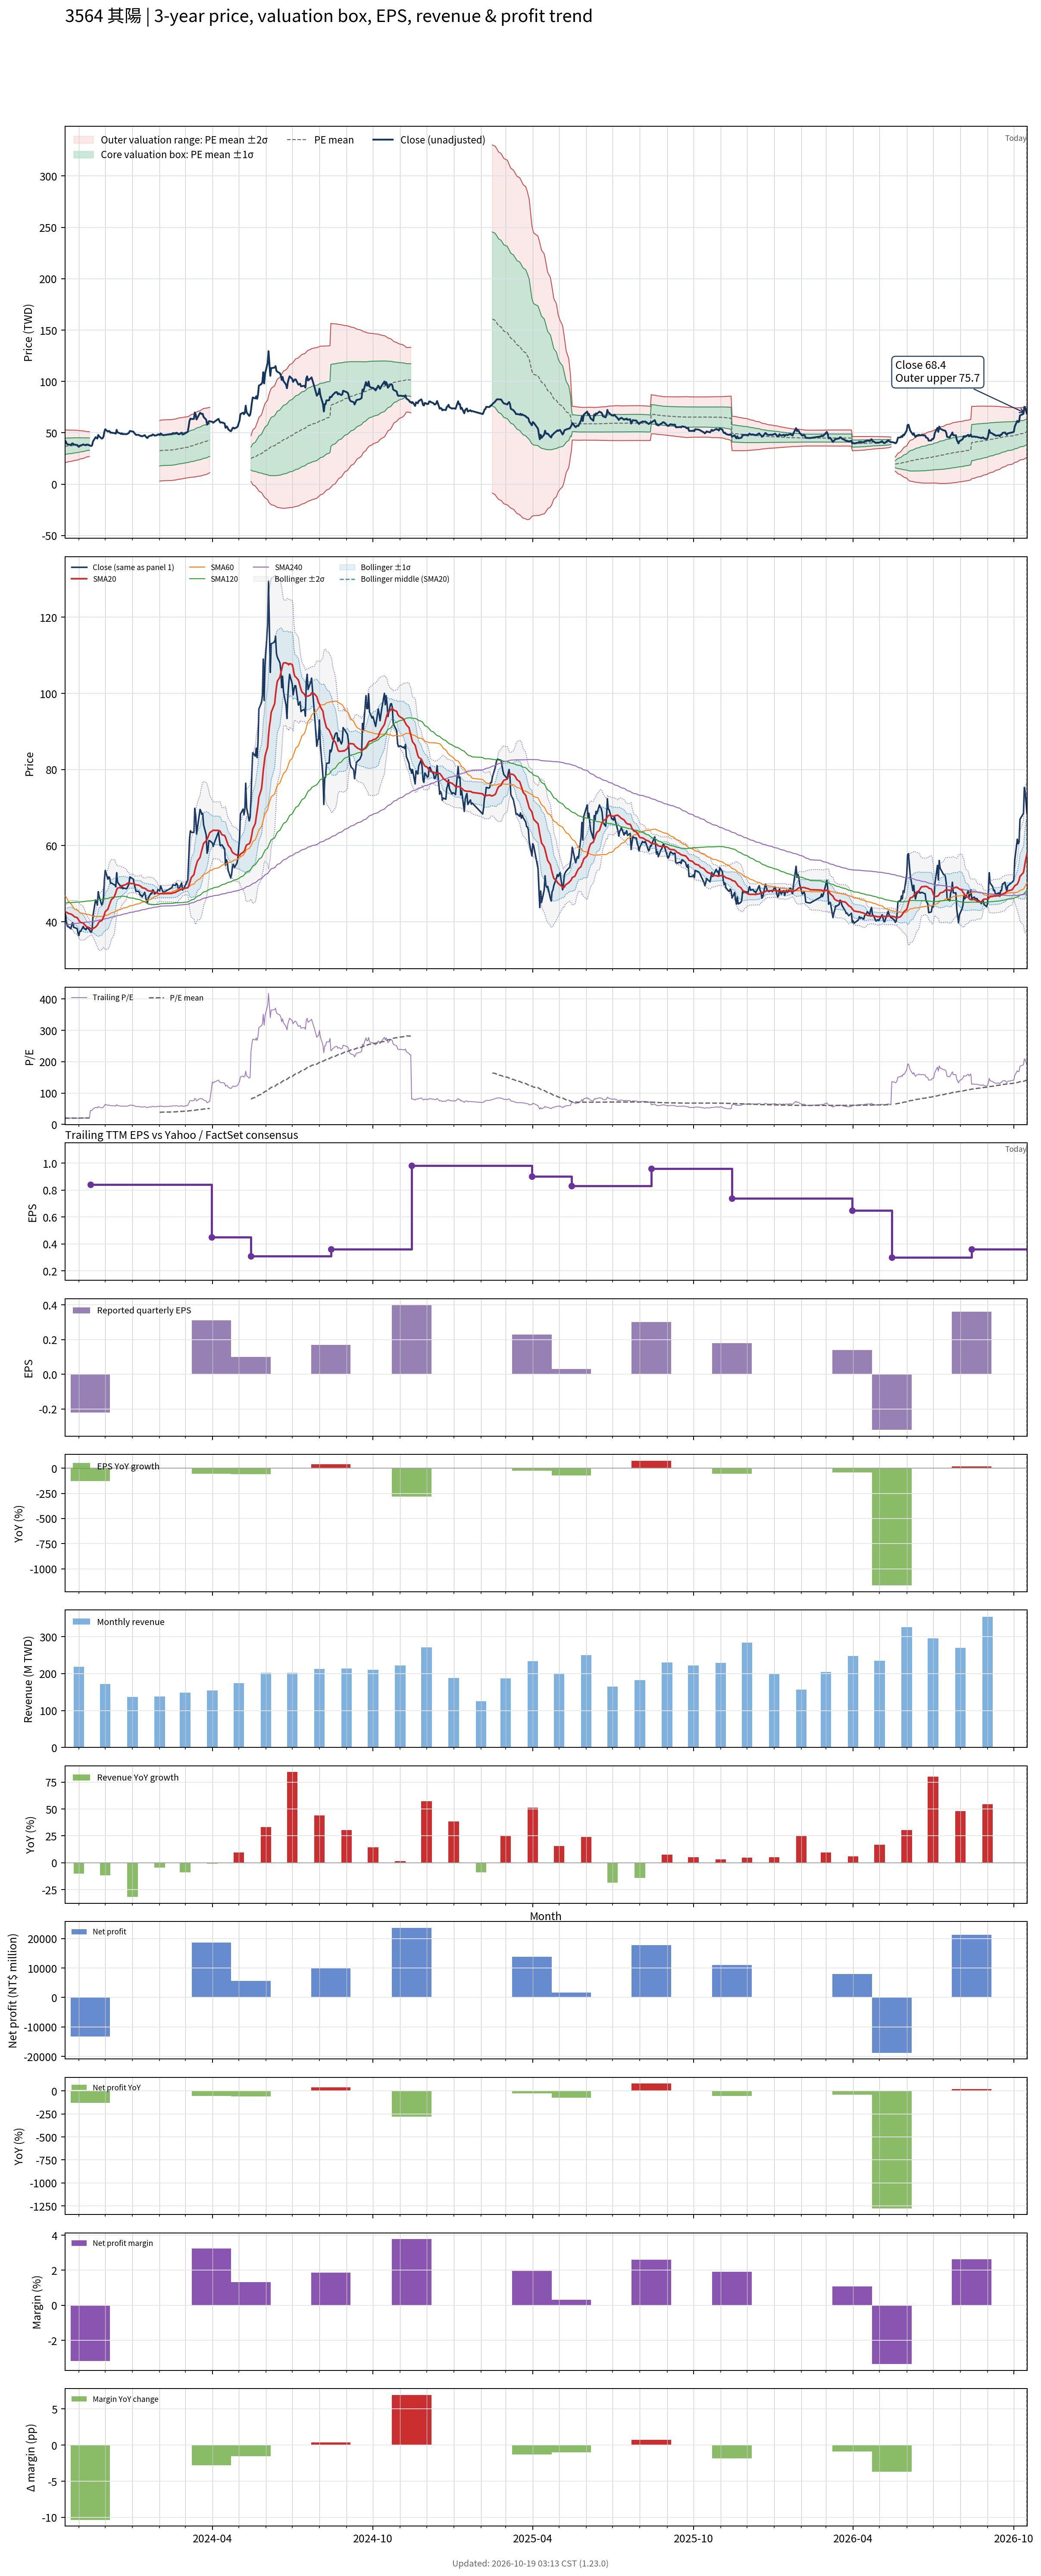

Values plotted in this chart, from the file beside it:
# chart-version: skill-stock-dynamic-val…
date, close, available_date, period_end, eps, ttm_eps, pe, pe_mean, pe_std, price_m2, price_m1, price_mean, price_p1, price_p2, forward_eps, forward_pe, forward_pe_mean, forward_pe_std, forward_price_m2, forward_price_m1, forward_price_mean, forward_price_p1, forward_price_p2, sma20
2023-10-16, 42.7, 2023-08-14, 2023-06-30, 0.12, 1.88, 22.71, 19.6, 4.222, 20.98, 28.92, 36.86, 44.79, 52.73, , , , , , , , , , 42.62
2023-10-17, 41.5, 2023-08-14, 2023-06-30, 0.12, 1.88, 22.07, 19.67, 4.2, 21.18, 29.08, 36.98, 44.87, 52.77, , , , , , , , , , 42.59
2023-10-18, 39.6, 2023-08-14, 2023-06-30, 0.12, 1.88, 21.06, 19.72, 4.175, 21.38, 29.23, 37.08, 44.93, 52.78, , , , , , , , , , 42.49
2023-10-19, 38.8, 2023-08-14, 2023-06-30, 0.12, 1.88, 20.64, 19.78, 4.138, 21.63, 29.41, 37.19, 44.97, 52.75, , , , , , , , , , 42.37
2023-10-20, 38.7, 2023-08-14, 2023-06-30, 0.12, 1.88, 20.59, 19.84, 4.098, 21.89, 29.6, 37.3, 45, 52.71, , , , , , , , , , 42.2
2023-10-23, 38.15, 2023-08-14, 2023-06-30, 0.12, 1.88, 20.29, 19.9, 4.057, 22.15, 29.78, 37.41, 45.03, 52.66, , , , , , , , , , 42.02
2023-10-24, 39.5, 2023-08-14, 2023-06-30, 0.12, 1.88, 21.01, 19.96, 4.02, 22.4, 29.96, 37.52, 45.08, 52.63, , , , , , , , , , 41.88
2023-10-25, 39.75, 2023-08-14, 2023-06-30, 0.12, 1.88, 21.14, 20.01, 3.989, 22.62, 30.12, 37.62, 45.12, 52.62, , , , , , , , , , 41.74
2023-10-26, 38.55, 2023-08-14, 2023-06-30, 0.12, 1.88, 20.51, 20.06, 3.957, 22.84, 30.28, 37.72, 45.16, 52.59, , , , , , , , , , 41.52
2023-10-27, 38.5, 2023-08-14, 2023-06-30, 0.12, 1.88, 20.48, 20.12, 3.911, 23.12, 30.47, 37.82, 45.18, 52.53, , , , , , , , , , 41.31
2023-10-30, 38.2, 2023-08-14, 2023-06-30, 0.12, 1.88, 20.32, 20.18, 3.862, 23.41, 30.67, 37.93, 45.19, 52.45, , , , , , , , , , 41.1
2023-10-31, 37, 2023-08-14, 2023-06-30, 0.12, 1.88, 19.68, 20.23, 3.811, 23.7, 30.87, 38.03, 45.2, 52.36, , , , , , , , , , 40.75
2023-11-01, 36.4, 2023-08-14, 2023-06-30, 0.12, 1.88, 19.36, 20.28, 3.758, 24, 31.06, 38.13, 45.19, 52.26, , , , , , , , , , 40.35
2023-11-02, 37.55, 2023-08-14, 2023-06-30, 0.12, 1.88, 19.97, 20.34, 3.701, 24.32, 31.28, 38.23, 45.19, 52.15, , , , , , , , , , 40.08
2023-11-03, 37.5, 2023-08-14, 2023-06-30, 0.12, 1.88, 19.95, 20.4, 3.633, 24.69, 31.52, 38.35, 45.18, 52.01, , , , , , , , , , 39.85
2023-11-06, 38.8, 2023-08-14, 2023-06-30, 0.12, 1.88, 20.64, 20.46, 3.565, 25.07, 31.77, 38.47, 45.17, 51.88, , , , , , , , , , 39.64
2023-11-07, 38.2, 2023-08-14, 2023-06-30, 0.12, 1.88, 20.32, 20.53, 3.492, 25.46, 32.03, 38.59, 45.16, 51.72, , , , , , , , , , 39.36
2023-11-08, 38.15, 2023-08-14, 2023-06-30, 0.12, 1.88, 20.29, 20.59, 3.423, 25.84, 32.27, 38.71, 45.14, 51.57, , , , , , , , , , 39.17
2023-11-09, 37.9, 2023-08-14, 2023-06-30, 0.12, 1.88, 20.16, 20.65, 3.351, 26.22, 32.52, 38.82, 45.12, 51.42, , , , , , , , , , 38.89
2023-11-10, 38.55, 2023-08-14, 2023-06-30, 0.12, 1.88, 20.51, 20.71, 3.282, 26.59, 32.76, 38.93, 45.1, 51.27, , , , , , , , , , 38.7
2023-11-13, 37.9, 2023-08-14, 2023-06-30, 0.12, 1.88, 20.16, 20.77, 3.21, 26.97, 33, 39.04, 45.07, 51.11, , , , , , , , , , 38.46
2023-11-14, 37.5, 2023-11-14, 2023-09-30, -0.22, 0.84, 44.64, , , , , , , , , , , , , , , , , 38.26
2023-11-15, 37.2, 2023-11-14, 2023-09-30, -0.22, 0.84, 44.29, , , , , , , , , , , , , , , , , 38.14
2023-11-16, 37.85, 2023-11-14, 2023-09-30, -0.22, 0.84, 45.06, , , , , , , , , , , , , , , , , 38.09
2023-11-17, 41.6, 2023-11-14, 2023-09-30, -0.22, 0.84, 49.52, , , , , , , , , , , , , , , , , 38.24
2023-11-20, 45.75, 2023-11-14, 2023-09-30, -0.22, 0.84, 54.46, , , , , , , , , , , , , , , , , 38.62
2023-11-21, 45.2, 2023-11-14, 2023-09-30, -0.22, 0.84, 53.81, , , , , , , , , , , , , , , , , 38.9
2023-11-22, 44.4, 2023-11-14, 2023-09-30, -0.22, 0.84, 52.86, , , , , , , , , , , , , , , , , 39.13
2023-11-23, 47.9, 2023-11-14, 2023-09-30, -0.22, 0.84, 57.02, , , , , , , , , , , , , , , , , 39.6
2023-11-24, 46.65, 2023-11-14, 2023-09-30, -0.22, 0.84, 55.54, , , , , , , , , , , , , , , , , 40.01
2023-11-27, 44.4, 2023-11-14, 2023-09-30, -0.22, 0.84, 52.86, , , , , , , , , , , , , , , , , 40.32
2023-11-28, 44.8, 2023-11-14, 2023-09-30, -0.22, 0.84, 53.33, , , , , , , , , , , , , , , , , 40.71
2023-11-29, 46.4, 2023-11-14, 2023-09-30, -0.22, 0.84, 55.24, , , , , , , , , , , , , , , , , 41.21
2023-11-30, 51, 2023-11-14, 2023-09-30, -0.22, 0.84, 60.71, , , , , , , , , , , , , , , , , 41.88
2023-12-01, 53.5, 2023-11-14, 2023-09-30, -0.22, 0.84, 63.69, , , , , , , , , , , , , , , , , 42.68
2023-12-04, 51.2, 2023-11-14, 2023-09-30, -0.22, 0.84, 60.95, , , , , , , , , , , , , , , , , 43.3
2023-12-05, 51.8, 2023-11-14, 2023-09-30, -0.22, 0.84, 61.67, , , , , , , , , , , , , , , , , 43.98
2023-12-06, 51.6, 2023-11-14, 2023-09-30, -0.22, 0.84, 61.43, , , , , , , , , , , , , , , , , 44.66
2023-12-07, 50.1, 2023-11-14, 2023-09-30, -0.22, 0.84, 59.64, , , , , , , , , , , , , , , , , 45.27
2023-12-08, 50.2, 2023-11-14, 2023-09-30, -0.22, 0.84, 59.76, , , , , , , , , , , , , , , , , 45.85
2023-12-11, 49.75, 2023-11-14, 2023-09-30, -0.22, 0.84, 59.23, , , , , , , , , , , , , , , , , 46.44
2023-12-12, 49.7, 2023-11-14, 2023-09-30, -0.22, 0.84, 59.17, , , , , , , , , , , , , , , , , 47.05
2023-12-13, 49.2, 2023-11-14, 2023-09-30, -0.22, 0.84, 58.57, , , , , , , , , , , , , , , , , 47.65
2023-12-14, 52.9, 2023-11-14, 2023-09-30, -0.22, 0.84, 62.98, , , , , , , , , , , , , , , , , 48.4
2023-12-15, 50.4, 2023-11-14, 2023-09-30, -0.22, 0.84, 60, , , , , , , , , , , , , , , , , 48.84
2023-12-18, 49.5, 2023-11-14, 2023-09-30, -0.22, 0.84, 58.93, , , , , , , , , , , , , , , , , 49.03
2023-12-19, 48.85, 2023-11-14, 2023-09-30, -0.22, 0.84, 58.15, , , , , , , , , , , , , , , , , 49.21
2023-12-20, 49.55, 2023-11-14, 2023-09-30, -0.22, 0.84, 58.99, , , , , , , , , , , , , , , , , 49.47
2023-12-21, 48.7, 2023-11-14, 2023-09-30, -0.22, 0.84, 57.98, , , , , , , , , , , , , , , , , 49.51
2023-12-22, 48.85, 2023-11-14, 2023-09-30, -0.22, 0.84, 58.15, , , , , , , , , , , , , , , , , 49.62
2023-12-25, 48.7, 2023-11-14, 2023-09-30, -0.22, 0.84, 57.98, , , , , , , , , , , , , , , , , 49.84
2023-12-26, 48.95, 2023-11-14, 2023-09-30, -0.22, 0.84, 58.27, , , , , , , , , , , , , , , , , 50.04
2023-12-27, 49.4, 2023-11-14, 2023-09-30, -0.22, 0.84, 58.81, , , , , , , , , , , , , , , , , 50.19
2023-12-28, 50, 2023-11-14, 2023-09-30, -0.22, 0.84, 59.52, , , , , , , , , , , , , , , , , 50.14
2023-12-29, 51.8, 2023-11-14, 2023-09-30, -0.22, 0.84, 61.67, , , , , , , , , , , , , , , , , 50.06
2024-01-02, 51.2, 2023-11-14, 2023-09-30, -0.22, 0.84, 60.95, , , , , , , , , , , , , , , , , 50.06
2024-01-03, 49.9, 2023-11-14, 2023-09-30, -0.22, 0.84, 59.4, , , , , , , , , , , , , , , , , 49.96
2024-01-04, 49, 2023-11-14, 2023-09-30, -0.22, 0.84, 58.33, , , , , , , , , , , , , , , , , 49.83
2024-01-05, 48, 2023-11-14, 2023-09-30, -0.22, 0.84, 57.14, , , , , , , , , , , , , , , , , 49.73
... 671 more rows
